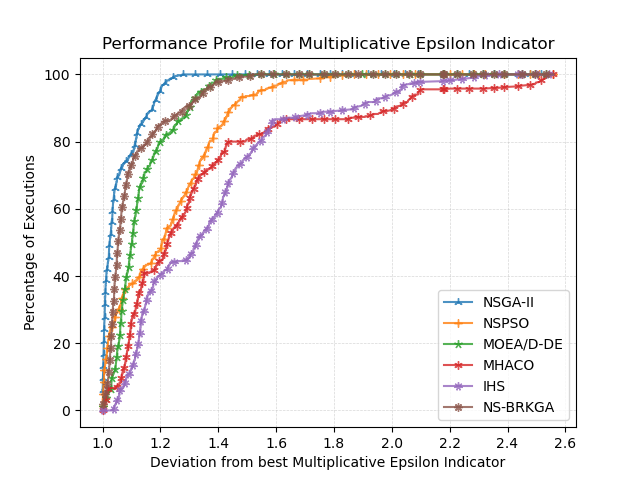

Source data for this figure (header and first rows):
, NSGA-II, NSPSO, MOEA/D-DE, MHACO, IHS, NS-BRKGA
1.0, 6.0, 1.333, 1.111, 0.2222, 0.0, 2.0
1, 6.0, 2.444, 1.111, 0.2222, 0.0, 2.0
1, 6.0, 2.667, 1.111, 0.2222, 0.0, 2.0
1, 6.222, 2.667, 1.111, 0.2222, 0.0, 2.0
1, 6.222, 2.889, 1.111, 0.2222, 0.0, 2.0
1, 6.222, 3.111, 1.111, 0.2222, 0.0, 2.0
1, 6.444, 3.111, 1.111, 0.2222, 0.0, 2.0
1.001, 6.444, 3.333, 1.111, 0.2222, 0.0, 2.0
1.001, 6.444, 3.333, 1.111, 0.2222, 0.0, 2.222
1.001, 6.444, 3.333, 1.111, 0.2222, 0.0, 2.444
1.001, 6.889, 3.333, 1.111, 0.2222, 0.0, 2.444
1.001, 7.111, 3.333, 1.111, 0.2222, 0.0, 2.444
1.001, 7.333, 3.333, 1.111, 0.2222, 0.0, 2.444
1.001, 7.556, 3.333, 1.111, 0.2222, 0.0, 2.444
1.001, 7.778, 3.333, 1.111, 0.2222, 0.0, 2.444
1.001, 8.0, 3.333, 1.111, 0.2222, 0.0, 2.444
1.001, 8.0, 3.556, 1.111, 0.2222, 0.0, 2.444
1.001, 8.222, 3.556, 1.111, 0.2222, 0.0, 2.444
1.001, 8.222, 3.778, 1.111, 0.2222, 0.0, 2.444
1.001, 8.444, 3.778, 1.111, 0.2222, 0.0, 2.444
1.001, 8.667, 3.778, 1.111, 0.2222, 0.0, 2.444
1.001, 8.889, 3.778, 1.111, 0.2222, 0.0, 2.444
1.001, 9.111, 3.778, 1.111, 0.2222, 0.0, 2.444
1.001, 9.333, 3.778, 1.111, 0.2222, 0.0, 2.444
1.001, 9.556, 3.778, 1.111, 0.2222, 0.0, 2.444
1.001, 9.556, 4.0, 1.111, 0.2222, 0.0, 2.444
1.001, 9.778, 4.0, 1.111, 0.2222, 0.0, 2.444
1.002, 10.67, 4.667, 1.111, 0.2222, 0.0, 2.444
1.002, 10.67, 4.889, 1.111, 0.2222, 0.0, 2.444
1.002, 10.67, 5.111, 1.111, 0.2222, 0.0, 2.444
1.002, 10.89, 5.111, 1.111, 0.2222, 0.0, 2.444
1.002, 11.11, 5.111, 1.111, 0.2222, 0.0, 2.444
1.002, 11.11, 5.333, 1.111, 0.2222, 0.0, 2.444
1.002, 11.11, 5.556, 1.111, 0.2222, 0.0, 2.444
1.002, 11.11, 5.556, 1.333, 0.2222, 0.0, 2.444
1.002, 11.11, 5.556, 1.333, 0.2222, 0.0, 2.667
1.002, 11.11, 5.556, 1.556, 0.2222, 0.0, 2.667
1.002, 11.33, 5.556, 1.556, 0.2222, 0.0, 2.667
1.002, 11.56, 5.556, 1.556, 0.2222, 0.0, 2.667
1.002, 11.78, 5.556, 1.556, 0.2222, 0.0, 2.667
1.002, 12.0, 5.556, 1.556, 0.2222, 0.0, 2.667
1.002, 12.0, 5.778, 1.556, 0.2222, 0.0, 2.667
1.002, 12.22, 5.778, 1.556, 0.2222, 0.0, 2.667
1.002, 12.22, 6.0, 1.556, 0.2222, 0.0, 2.667
1.002, 12.22, 6.222, 1.556, 0.2222, 0.0, 2.667
1.002, 12.44, 6.222, 1.556, 0.2222, 0.0, 2.667
1.002, 12.67, 6.222, 1.556, 0.2222, 0.0, 2.667
1.002, 12.89, 6.222, 1.556, 0.2222, 0.0, 2.667
1.003, 13.11, 6.222, 1.556, 0.2222, 0.0, 2.667
1.003, 13.33, 6.222, 1.556, 0.2222, 0.0, 2.667
1.003, 13.56, 6.222, 1.556, 0.2222, 0.0, 2.667
1.003, 13.56, 6.444, 1.556, 0.2222, 0.0, 2.667
1.003, 13.56, 6.667, 1.556, 0.2222, 0.0, 2.667
1.003, 13.78, 6.667, 1.556, 0.2222, 0.0, 2.667
1.003, 14, 6.667, 1.556, 0.2222, 0.0, 2.667
1.003, 14.67, 6.667, 1.556, 0.2222, 0.0, 2.667
1.003, 14.89, 6.667, 1.556, 0.2222, 0.0, 2.667
1.003, 14.89, 6.889, 1.556, 0.2222, 0.0, 2.667
1.003, 15.11, 6.889, 1.556, 0.2222, 0.0, 2.667
1.003, 15.33, 6.889, 1.556, 0.2222, 0.0, 2.667
... 2,504 more rows
